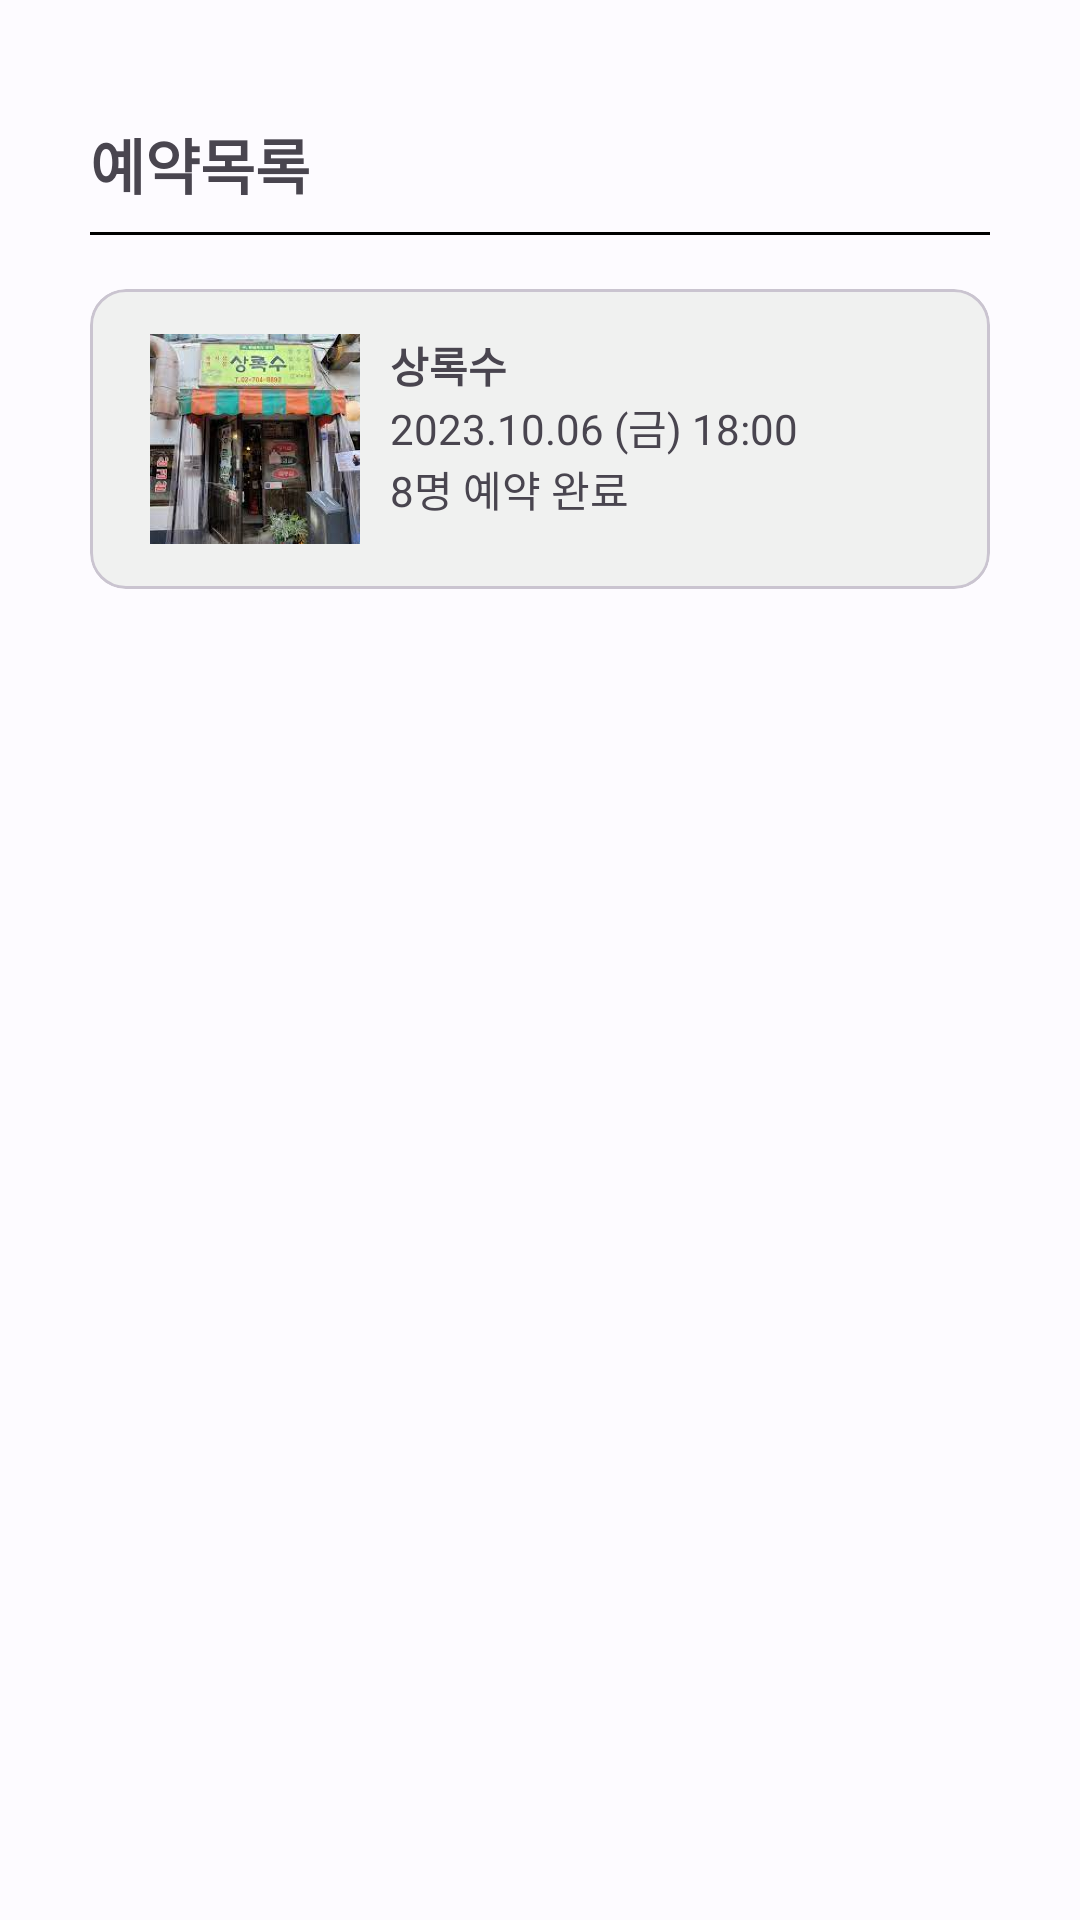

Android layout source for this screen:
<!-- AndroidManifest.xml: application theme After_PartyTheme -->
<!-- res/layout/activity_my_page_reservation.xml -->
<?xml version="1.0" encoding="utf-8"?>
<LinearLayout xmlns:android="http://schemas.android.com/apk/res/android"
    xmlns:app="http://schemas.android.com/apk/res-auto"
    xmlns:tools="http://schemas.android.com/tools"
    android:layout_width="match_parent"
    android:layout_height="match_parent"
    tools:context=".MyPageReservation"
    android:orientation="vertical"
    android:gravity="center_horizontal">

    <LinearLayout
        android:layout_width="300dp"
        android:layout_height="wrap_content"
        android:orientation="vertical"
        android:layout_marginTop="40dp"
        android:layout_gravity="center">
        <TextView
            android:layout_width="wrap_content"
            android:layout_height="wrap_content"
            android:text="예약목록"
            android:textSize="20sp"
            android:textStyle="bold" />
        <View
            android:layout_width="300dp"
            android:layout_height="1dp"
            android:layout_marginTop="8sp"
            android:layout_marginBottom="8sp"
            android:background="@color/md_theme_light_shadow" />
    </LinearLayout>

    <com.google.android.material.card.MaterialCardView
        android:layout_marginTop="10dp"
        android:layout_width="300dp"
        android:layout_height="100dp"
        app:cardBackgroundColor="@color/background">

        <LinearLayout
            android:layout_marginLeft="20dp"
            android:layout_marginRight="20dp"
            android:layout_width="match_parent"
            android:layout_height="wrap_content"
            android:orientation="horizontal"
            android:layout_gravity="center_vertical"
            >

        <ImageView
            android:id="@+id/imageView1"
            android:layout_width="70dp"
            android:layout_height="70dp"
            android:src="@drawable/restauraunt_02"
            android:scaleType="centerCrop"/>

        <LinearLayout
            android:layout_width="match_parent"
            android:layout_height="wrap_content"
            android:orientation="vertical"
            android:layout_marginStart="10dp">

            <TextView
                android:id="@+id/restaurantName1"
                android:layout_width="match_parent"
                android:layout_height="wrap_content"
                android:text="상록수"
                android:textStyle="bold"/>

            <TextView
                android:id="@+id/date1"
                android:layout_width="match_parent"
                android:layout_height="wrap_content"
                android:text="2023.10.06 (금) 18:00"/>

            <TextView
                android:id="@+id/numPeople"
                android:layout_width="match_parent"
                android:layout_height="wrap_content"
                android:text="8명 예약 완료"/>
            </LinearLayout>
        </LinearLayout>
    </com.google.android.material.card.MaterialCardView>

</LinearLayout>
<!-- resources referenced by this layout -->
<resources>
  <color name="background">#F0F1F0</color>
  <color name="md_theme_light_shadow">#000000</color>
  <!-- drawable restauraunt_02: png bitmap (drawable, 174779 bytes) -->
  <style name="After_PartyTheme" parent="Theme.Material3.Light.NoActionBar">
          <item name="colorPrimary">@color/md_theme_light_primary</item>
          <item name="colorOnPrimary">@color/md_theme_light_onPrimary</item>
          <item name="colorPrimaryContainer">@color/md_theme_light_primaryContainer</item>
          <item name="colorOnPrimaryContainer">@color/md_theme_light_onPrimaryContainer</item>
          <item name="colorSecondary">@color/md_theme_light_secondary</item>
          <item name="colorOnSecondary">@color/md_theme_light_onSecondary</item>
          <item name="colorSecondaryContainer">@color/md_theme_light_secondaryContainer</item>
          <item name="colorOnSecondaryContainer">@color/md_theme_light_onSecondaryContainer</item>
          <item name="colorTertiary">@color/md_theme_light_tertiary</item>
          <item name="colorOnTertiary">@color/md_theme_light_onTertiary</item>
          <item name="colorTertiaryContainer">@color/md_theme_light_tertiaryContainer</item>
          <item name="colorOnTertiaryContainer">@color/md_theme_light_onTertiaryContainer</item>
          <item name="colorError">@color/md_theme_light_error</item>
          <item name="colorErrorContainer">@color/md_theme_light_errorContainer</item>
          <item name="colorOnError">@color/md_theme_light_onError</item>
          <item name="colorOnErrorContainer">@color/md_theme_light_onErrorContainer</item>
          <item name="android:colorBackground">@color/md_theme_light_background</item>
          <item name="colorOnBackground">@color/md_theme_light_onBackground</item>
          <item name="colorSurface">@color/md_theme_light_surface</item>
          <item name="colorOnSurface">@color/md_theme_light_onSurface</item>
          <item name="colorSurfaceVariant">@color/md_theme_light_surfaceVariant</item>
          <item name="colorOnSurfaceVariant">@color/md_theme_light_onSurfaceVariant</item>
          <item name="colorOutline">@color/md_theme_light_outline</item>
          <item name="colorOnSurfaceInverse">@color/md_theme_light_inverseOnSurface</item>
          <item name="colorSurfaceInverse">@color/md_theme_light_inverseSurface</item>
          <item name="colorPrimaryInverse">@color/md_theme_light_inversePrimary</item>
      </style>
  <color name="md_theme_light_primary">#005AC1</color>
  <color name="md_theme_light_onPrimary">#FFFFFF</color>
  <color name="md_theme_light_primaryContainer">#D8E2FF</color>
  <color name="md_theme_light_onPrimaryContainer">#001A41</color>
  <color name="md_theme_light_secondary">#0060A8</color>
  <color name="md_theme_light_onSecondary">#FFFFFF</color>
  <color name="md_theme_light_secondaryContainer">#D3E4FF</color>
  <color name="md_theme_light_onSecondaryContainer">#001C38</color>
  <color name="md_theme_light_tertiary">#006686</color>
  <color name="md_theme_light_onTertiary">#FFFFFF</color>
  <color name="md_theme_light_tertiaryContainer">#BFE8FF</color>
  <color name="md_theme_light_onTertiaryContainer">#001F2B</color>
  <color name="md_theme_light_error">#BA1A1A</color>
  <color name="md_theme_light_errorContainer">#FFDAD6</color>
  <color name="md_theme_light_onError">#FFFFFF</color>
  <color name="md_theme_light_onErrorContainer">#410002</color>
  <color name="md_theme_light_background">#FDFBFF</color>
  <color name="md_theme_light_onBackground">#001B3D</color>
  <color name="md_theme_light_surface">#FDFBFF</color>
  <color name="md_theme_light_onSurface">#001B3D</color>
  <color name="md_theme_light_surfaceVariant">#E1E2EC</color>
  <color name="md_theme_light_onSurfaceVariant">#44474F</color>
  <color name="md_theme_light_outline">#74777F</color>
  <color name="md_theme_light_inverseOnSurface">#ECF0FF</color>
  <color name="md_theme_light_inverseSurface">#003062</color>
  <color name="md_theme_light_inversePrimary">#ADC6FF</color>
</resources>
